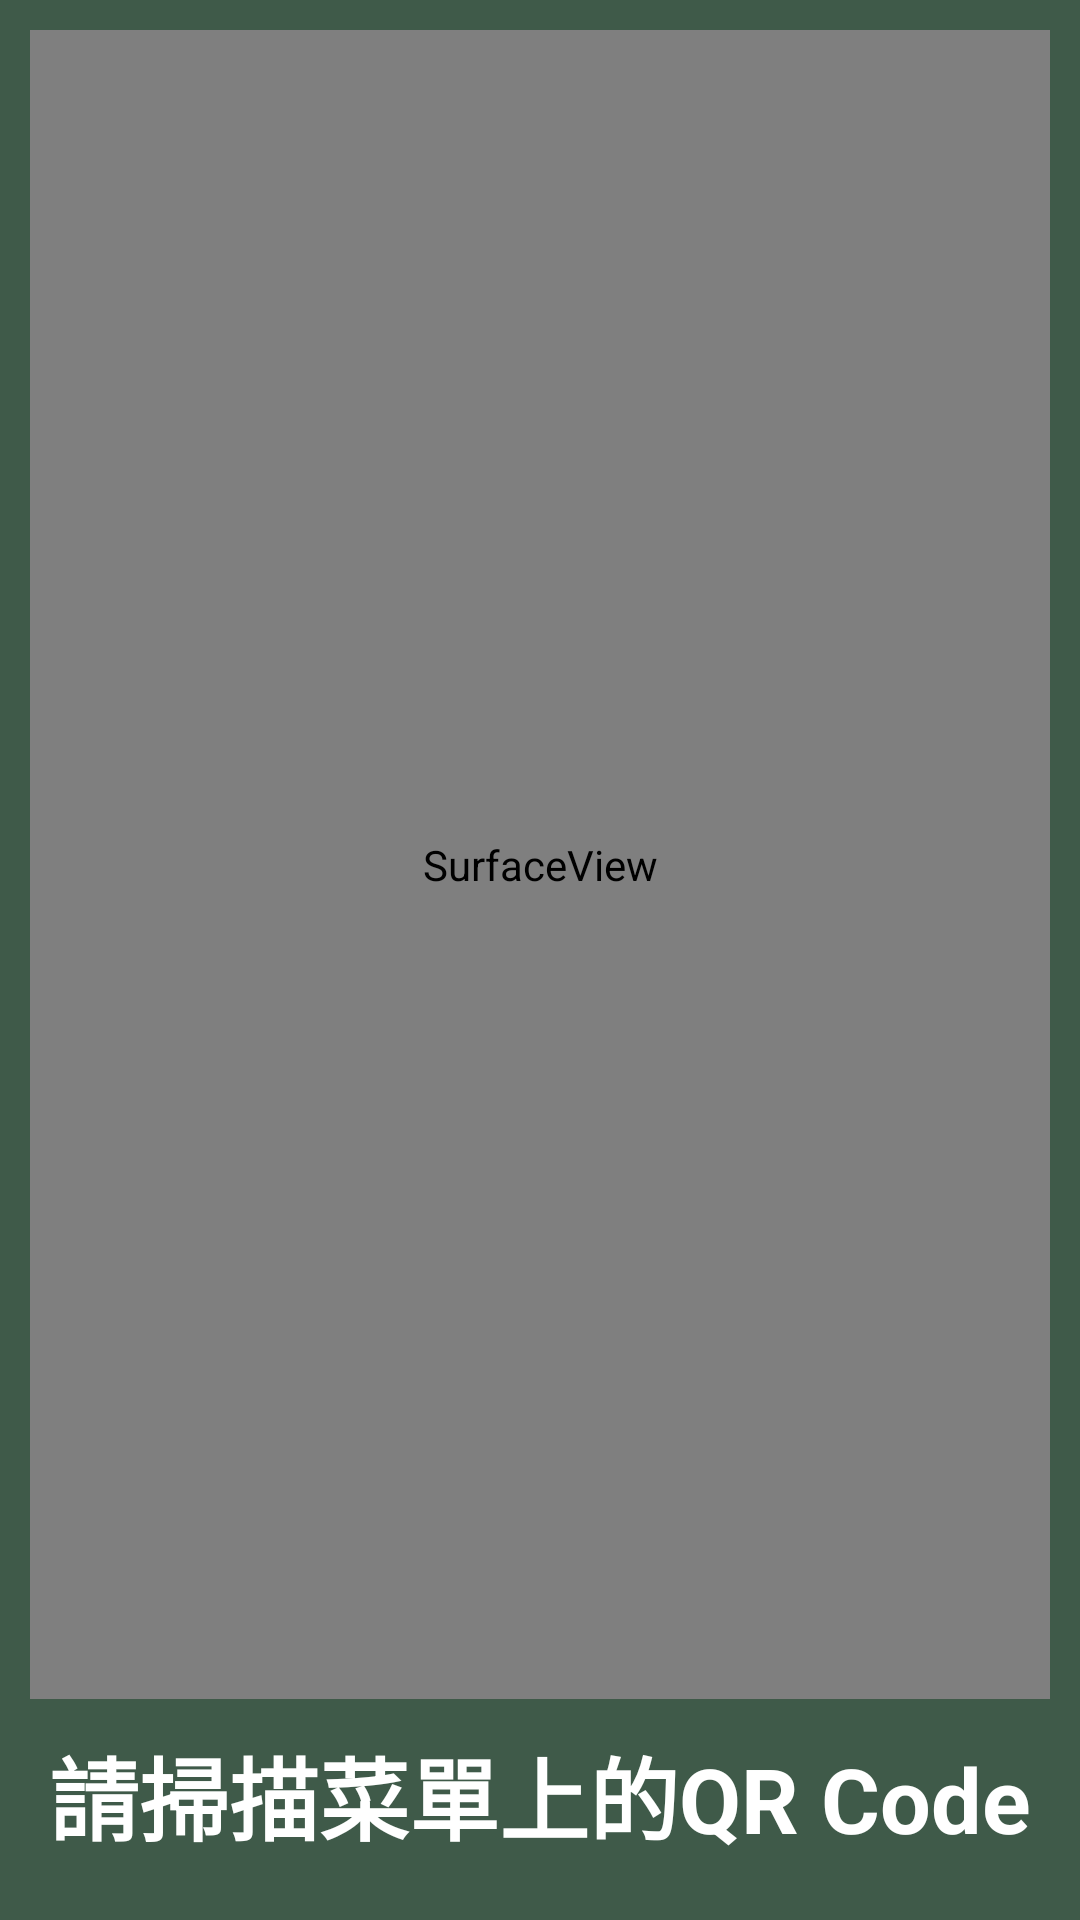

Write the Android layout XML for this screen, with the resource values it uses.
<!-- AndroidManifest.xml: application theme Theme.Interactive_Menu -->
<!-- res/layout/activity_main.xml -->
<?xml version="1.0" encoding="utf-8"?>
<androidx.constraintlayout.widget.ConstraintLayout xmlns:android="http://schemas.android.com/apk/res/android"
    xmlns:app="http://schemas.android.com/apk/res-auto"
    xmlns:tools="http://schemas.android.com/tools"
    android:layout_width="match_parent"
    android:layout_height="match_parent"
    android:background="#3F5A49"
    tools:context=".MainActivity">

    <SurfaceView
        android:id="@+id/surfaceView"
        android:layout_width="0dp"
        android:layout_height="0dp"
        android:layout_marginStart="10dp"
        android:layout_marginTop="10dp"
        android:layout_marginEnd="10dp"
        android:layout_marginBottom="10dp"
        app:layout_constraintBottom_toTopOf="@+id/textView"
        app:layout_constraintEnd_toEndOf="parent"
        app:layout_constraintStart_toStartOf="parent"
        app:layout_constraintTop_toTopOf="parent" />

    <TextView
        android:id="@+id/textView"
        android:layout_width="0dp"
        android:layout_height="wrap_content"
        android:layout_marginBottom="20dp"
        android:gravity="center"
        android:text="請掃描菜單上的QR Code"
        android:textAlignment="center"
        android:textColor="#FFFFFF"
        android:textSize="30sp"
        android:textStyle="bold"
        app:layout_constraintBottom_toBottomOf="parent"
        app:layout_constraintEnd_toEndOf="parent"
        app:layout_constraintStart_toStartOf="parent" />

</androidx.constraintlayout.widget.ConstraintLayout>
<!-- resources referenced by this layout -->
<resources>
  <style name="Theme.Interactive_Menu" parent="Base.Theme.Interactive_Menu" />
  <style name="Base.Theme.Interactive_Menu" parent="Theme.Material3.DayNight.NoActionBar">
          
          
      </style>
</resources>
